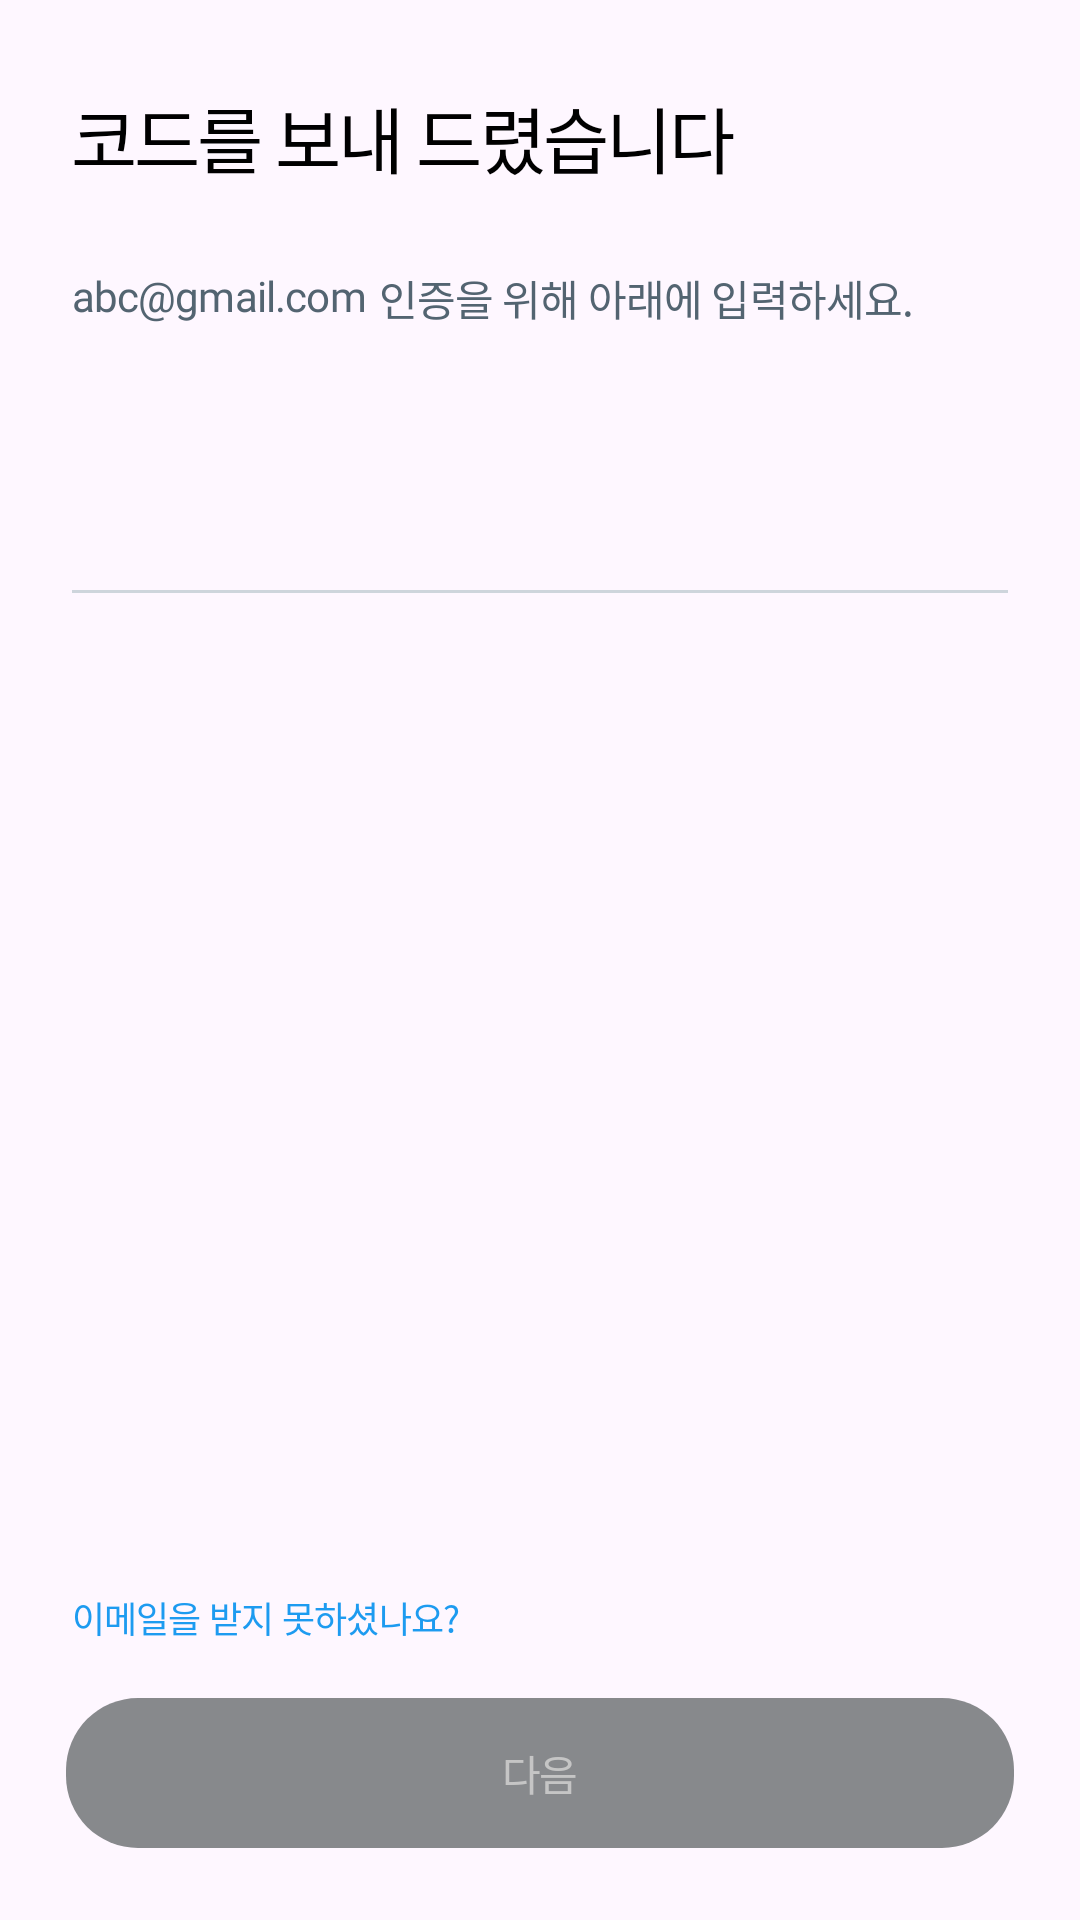

The Android layout XML behind this screen, and the referenced resources:
<!-- AndroidManifest.xml: application theme Theme.Easel -->
<!-- res/layout/fragment_send_code.xml -->
<?xml version="1.0" encoding="utf-8"?>
<androidx.constraintlayout.widget.ConstraintLayout
    xmlns:android="http://schemas.android.com/apk/res/android"
    xmlns:app="http://schemas.android.com/apk/res-auto"
    xmlns:tools="http://schemas.android.com/tools"
    android:layout_width="match_parent"
    android:layout_height="match_parent"
    android:backgroundTint="@color/white"
    tools:context=".presentation.view.join.SendCodeFragment">

    <TextView
        android:id="@+id/textView"
        style="@style/SubHeadline1"
        android:layout_width="wrap_content"
        android:layout_height="wrap_content"
        android:layout_marginStart="24dp"
        android:layout_marginTop="28dp"
        android:text="@string/send_code_fragment_headline"
        android:textColor="@color/black"
        app:layout_constraintStart_toStartOf="parent"
        app:layout_constraintTop_toTopOf="parent" />

    <EditText
        android:id="@+id/send_code_input_field"
        style="@style/Body2"
        android:layout_width="match_parent"
        android:layout_height="wrap_content"
        android:layout_marginStart="24dp"
        android:layout_marginTop="54dp"
        android:layout_marginEnd="24dp"
        android:background="@null"
        android:inputType="textVisiblePassword"
        android:textColor="@color/BlueGrey_800"
        app:layout_constraintEnd_toEndOf="parent"
        app:layout_constraintStart_toStartOf="parent"
        app:layout_constraintTop_toBottomOf="@+id/textView2" />

    <TextView
        android:id="@+id/send_code_email"
        style="@style/Body2"
        android:layout_width="wrap_content"
        android:layout_height="wrap_content"
        android:layout_marginStart="24dp"
        android:layout_marginTop="26dp"
        android:text="abc@gmail.com"
        android:textColor="@color/BlueGrey_800"
        app:layout_constraintStart_toStartOf="parent"
        app:layout_constraintTop_toBottomOf="@+id/textView" />

    <TextView
        android:id="@+id/textView2"
        style="@style/Body2"
        android:layout_width="wrap_content"
        android:layout_height="wrap_content"
        android:layout_marginStart="4dp"
        android:layout_marginTop="26dp"
        android:text="@string/send_code_fragment_announcement"
        android:textColor="@color/BlueGrey_800"
        app:layout_constraintStart_toEndOf="@+id/send_code_email"
        app:layout_constraintTop_toBottomOf="@+id/textView" />

    <View
        android:id="@+id/view"
        android:layout_width="match_parent"
        android:layout_height="1dp"
        android:layout_marginStart="24dp"
        android:layout_marginTop="14dp"
        android:layout_marginEnd="24dp"
        android:background="@color/BlueGrey_400"
        app:layout_constraintEnd_toEndOf="parent"
        app:layout_constraintStart_toStartOf="parent"
        app:layout_constraintTop_toBottomOf="@+id/send_code_input_field" />

    <TextView
        android:id="@+id/send_code_recend_email"
        style="@style/Body3"
        android:layout_width="wrap_content"
        android:layout_height="wrap_content"
        android:layout_marginStart="24dp"
        android:layout_marginBottom="18dp"
        android:text="@string/send_code_fragment_email"
        android:textColor="@color/Blue_500"
        app:layout_constraintBottom_toTopOf="@+id/send_code_next_btn"
        app:layout_constraintStart_toStartOf="parent" />

    <Button
        android:id="@+id/send_code_next_btn"
        style="@style/SubHeadline3"
        android:layout_width="match_parent"
        android:layout_height="50dp"
        android:layout_marginStart="22dp"
        android:layout_marginEnd="22dp"
        android:layout_marginBottom="24dp"
        android:background="@drawable/btn_login_fragment_next"
        android:text="@string/send_code_fragment_next"
        android:enabled="false"
        android:textColor="@color/Grey_300"
        app:layout_constraintBottom_toBottomOf="parent"
        app:layout_constraintEnd_toEndOf="parent"
        app:layout_constraintHorizontal_bias="0.0"
        app:layout_constraintStart_toStartOf="parent" />

</androidx.constraintlayout.widget.ConstraintLayout>
<!-- resources referenced by this layout -->
<resources>
  <color name="BlueGrey_400">#FFCED5DC</color>
  <color name="BlueGrey_800">#FF536471</color>
  <color name="Blue_500">#FF1D9BF0</color>
  <color name="Grey_300">#FFC5C5C5</color>
  <color name="black">#FF000000</color>
  <color name="white">#FFFFFFFF</color>
  <!-- drawable btn_login_fragment_next (drawable) -->
  <?xml version="1.0" encoding="utf-8"?>
  <shape xmlns:android="http://schemas.android.com/apk/res/android"
      android:shape="rectangle">
      <corners android:radius="24dp" />
      <solid android:color="@color/Grey_400" />
  </shape>
  <string name="send_code_fragment_announcement">인증을 위해 아래에 입력하세요.</string>
  <string name="send_code_fragment_email">이메일을 받지 못하셨나요?</string>
  <string name="send_code_fragment_headline">코드를 보내 드렸습니다</string>
  <string name="send_code_fragment_next">다음</string>
  <style name="Body2" parent="@android:style/Widget.DeviceDefault.TextView">
          <item name="android:fontFamily">@font/font_resource</item>
          <item name="android:lineHeight">24sp</item>
          <item name="android:textSize">14sp</item>
      </style>
  <style name="Body3" parent="@android:style/Widget.DeviceDefault.TextView">
          <item name="android:fontFamily">@font/font_resource</item>
          <item name="android:lineHeight">16sp</item>
          <item name="android:textSize">12sp</item>
      </style>
  <style name="SubHeadline1" parent="@android:style/Widget.DeviceDefault.TextView">
          <item name="android:fontFamily">@font/font_resource</item>
          <item name="android:lineHeight">24sp</item>
          <item name="android:textSize">16sp</item>
      </style>
  <style name="SubHeadline3" parent="@android:style/Widget.DeviceDefault.TextView">
          <item name="android:fontFamily">@font/chirp_medium</item>
          <item name="fontWeight">500</item>
          <item name="android:letterSpacing">-0.04</item>
          <item name="android:lineHeight">16sp</item>
          <item name="android:textSize">14sp</item>
      </style>
  <style name="Theme.Easel" parent="Base.Theme.Easel" />
  <color name="Grey_400">#FF87898C</color>
  <style name="Base.Theme.Easel" parent="Theme.Material3.DayNight.NoActionBar">
          
          
          <item name="colorPrimary">@color/black</item>
          <item name="colorPrimaryVariant">@color/white</item>
          <item name="colorOnPrimary">@color/Blue_500</item>
  
          
          <item name="colorSecondary">@color/BlueGrey_400</item>
          <item name="colorSecondaryVariant">@color/Grey_400</item>
          <item name="colorOnSecondary">@color/white</item>
      </style>
</resources>
